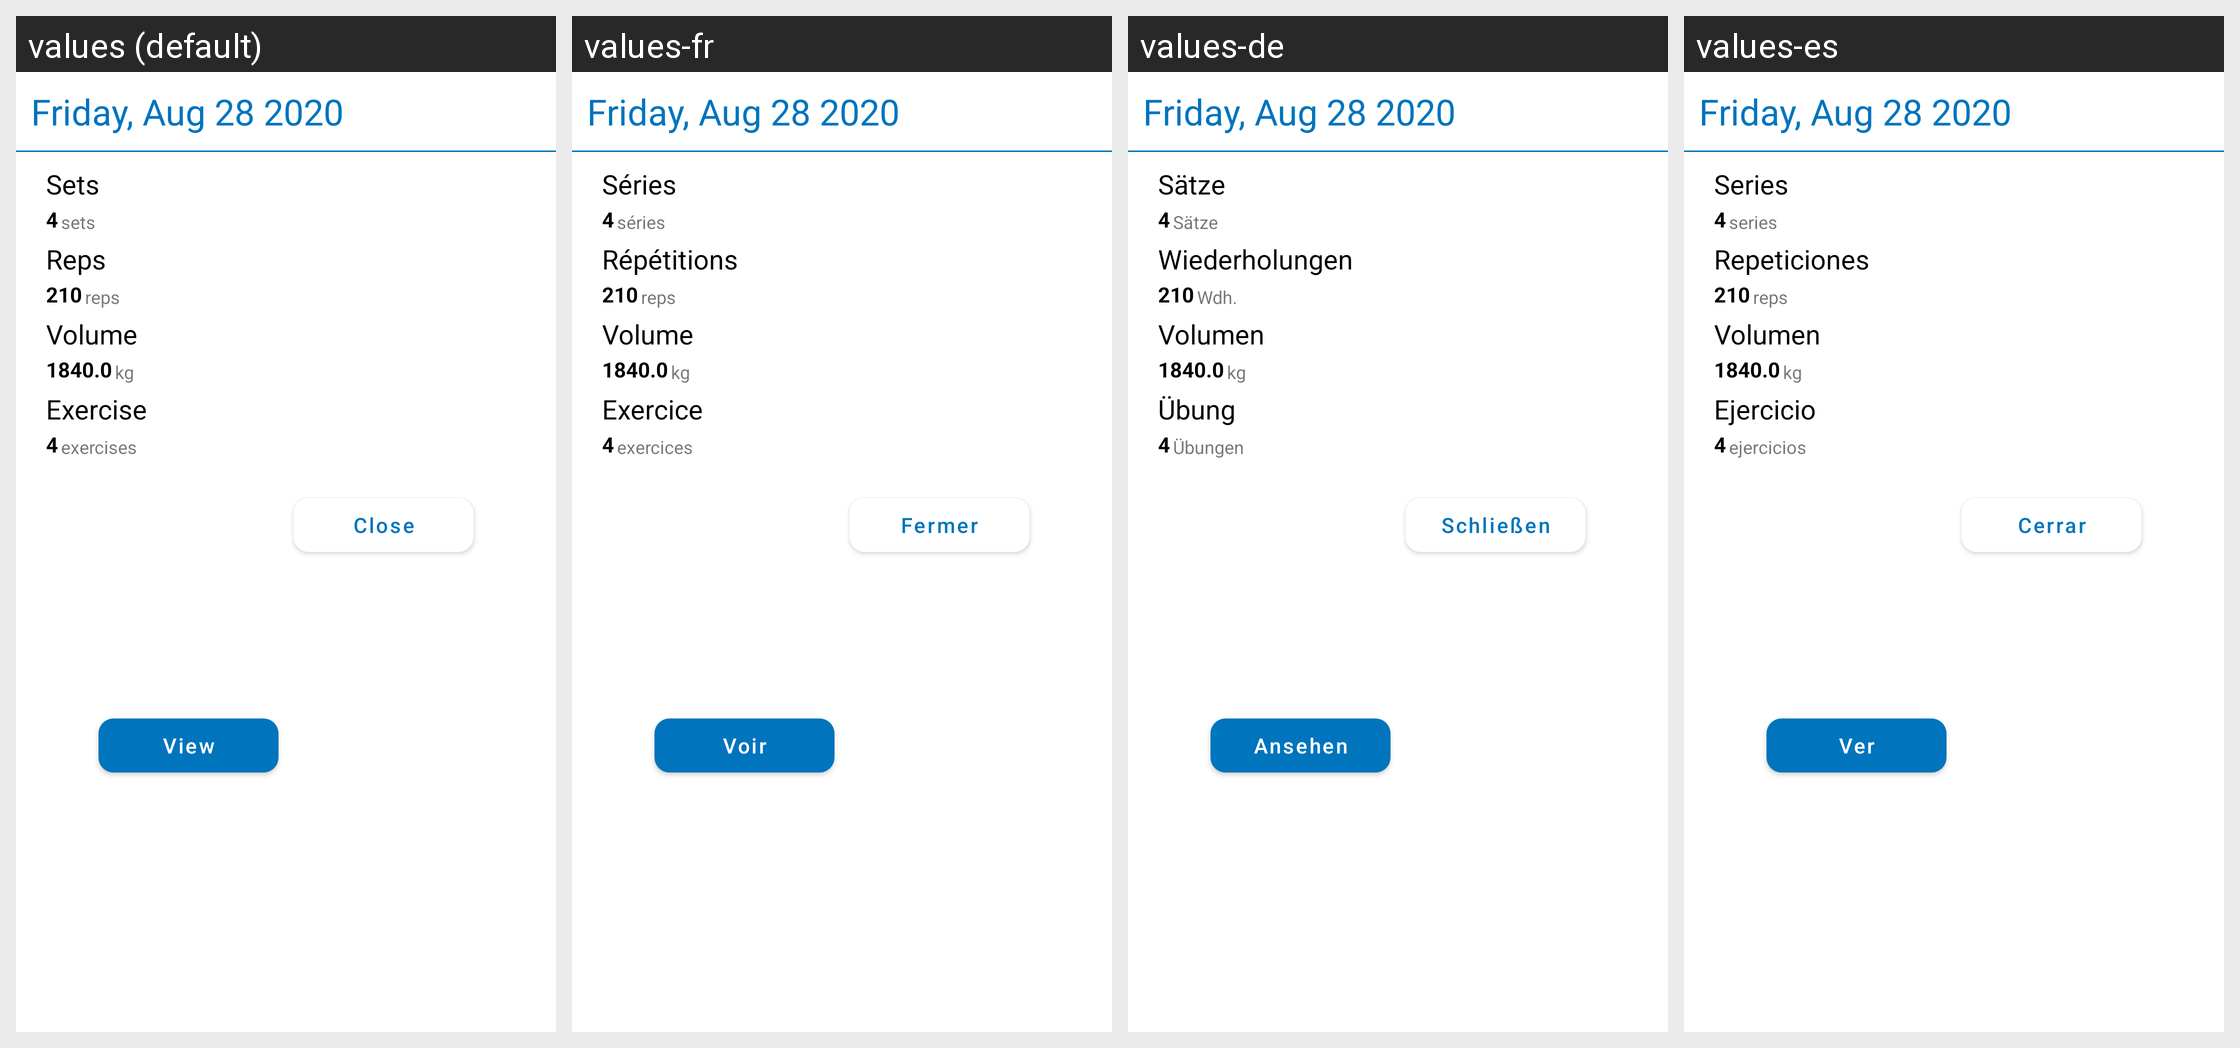

Locale-by-locale string values for the Android screen shown in this grid:
Android screen res/layout/day_dialog.xml rendered under 4 locales, left to right: values (default), values-fr, values-de, values-es. Device: Nexus 5 (rendered at 1080×1920; each locale shown at half size, 540×960, under a caption strip naming it); theme AppTheme.
Other locales in the repository, not shown: values-it, values-pt.
Strings drawn on this screen, with the default value and each locale's value (text and hints the layout hard-codes, and strings that could not be matched under every locale, appear in the picture but are not listed):

exercise
  values: Exercise
  values-fr: Exercice
  values-de: Übung
  values-es: Ejercicio

exercises_lower
  values: exercises
  values-fr: exercices
  values-de: Übungen
  values-es: ejercicios

volume
  values: Volume
  values-fr: Volume
  values-de: Volumen
  values-es: Volumen

reps
  values: Reps
  values-fr: Répétitions
  values-de: Wiederholungen
  values-es: Repeticiones

sets_lower
  values: sets
  values-fr: séries
  values-de: Sätze
  values-es: series

sets
  values: Sets
  values-fr: Séries
  values-de: Sätze
  values-es: Series

reps_lower
  values: reps
  values-fr: reps
  values-de: Wdh.
  values-es: reps

close
  values: Close
  values-fr: Fermer
  values-de: Schließen
  values-es: Cerrar

view
  values: View
  values-fr: Voir
  values-de: Ansehen
  values-es: Ver
